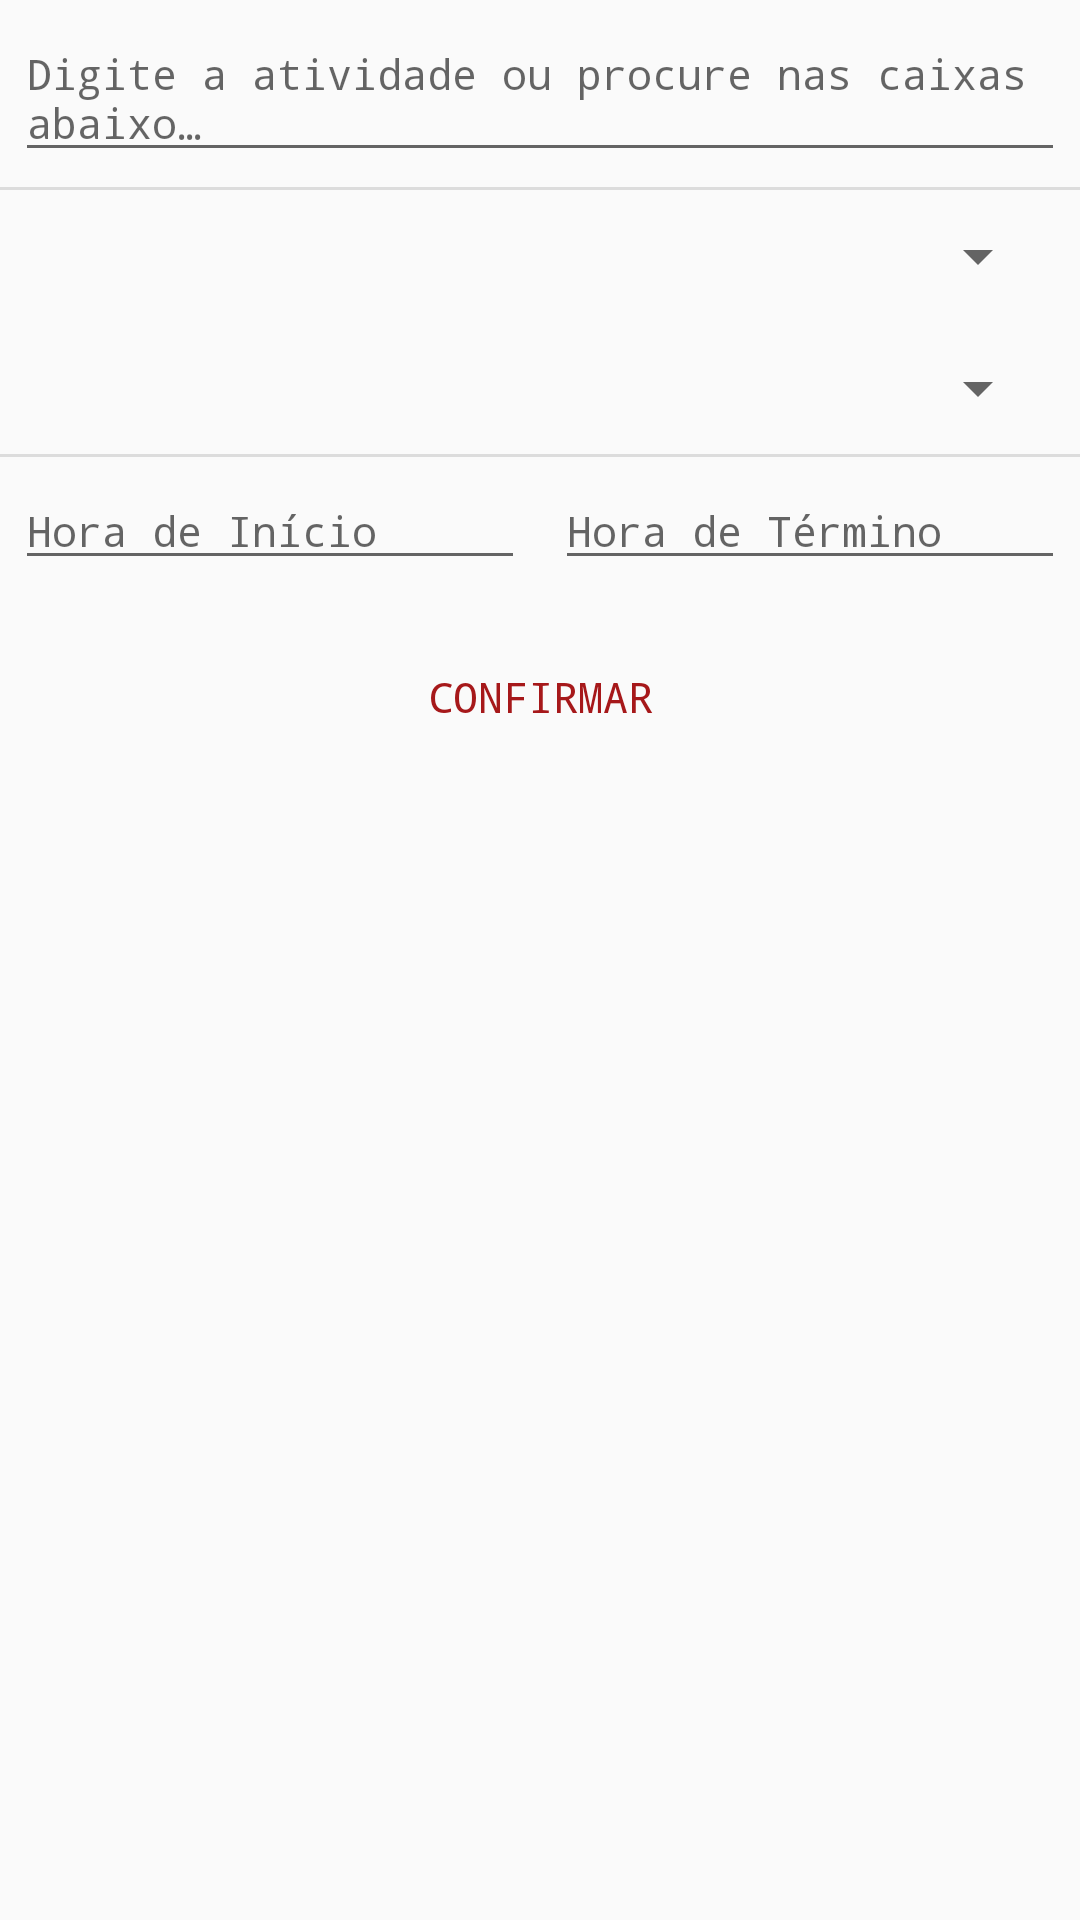

Layout XML and referenced resources for this Android screen:
<!-- AndroidManifest.xml: application theme AppTheme -->
<!-- res/layout/dialog_nova_atividade.xml -->
<?xml version="1.0" encoding="utf-8"?>
<android.support.constraint.ConstraintLayout xmlns:android="http://schemas.android.com/apk/res/android"
    android:layout_width="match_parent"
    android:layout_height="match_parent">

    <LinearLayout
        android:layout_width="match_parent"
        android:layout_height="match_parent"
        android:orientation="vertical">

        <LinearLayout
            android:layout_width="match_parent"
            android:layout_height="wrap_content"
            android:orientation="horizontal"
            android:scrollbarAlwaysDrawHorizontalTrack="true"
            android:scrollbars="horizontal">

            <android.support.v7.widget.AppCompatAutoCompleteTextView
                android:id="@+id/acAtividade"
                android:layout_width="match_parent"
                android:layout_height="wrap_content"
                android:layout_margin="5dp"
                android:dropDownHeight="wrap_content"
                android:hint="@string/dialog_nova_atividade_acatividade_hint"
                android:singleLine="false"
                android:spinnerMode="dialog"
                android:textSize="14sp" />
        </LinearLayout>

        <View
            android:id="@+id/divider3"
            android:layout_width="match_parent"
            android:layout_height="1dp"
            android:background="?android:attr/listDivider" />

        <LinearLayout
            android:layout_width="match_parent"
            android:layout_height="wrap_content"
            android:orientation="vertical">

            <Spinner
                android:id="@+id/spCategoria"
                android:layout_width="match_parent"
                android:layout_height="wrap_content"
                android:layout_margin="10dp"
                android:layout_weight="1"
                android:dropDownWidth="match_parent"
                android:scrollbars="horizontal"
                android:spinnerMode="dialog" />

            <Spinner
                android:id="@+id/spAtividade"
                android:layout_width="match_parent"
                android:layout_height="wrap_content"
                android:layout_margin="10dp"
                android:layout_weight="1"
                android:scrollbars="horizontal"
                android:spinnerMode="dialog" />
        </LinearLayout>

        <View
            android:id="@+id/divider2"
            android:layout_width="match_parent"
            android:layout_height="1dp"
            android:background="?android:attr/listDivider" />

        <LinearLayout
            android:layout_width="match_parent"
            android:layout_height="wrap_content"
            android:orientation="horizontal">

            <EditText
                android:id="@+id/edHoraInicio"
                android:layout_width="wrap_content"
                android:layout_height="wrap_content"
                android:layout_margin="5dp"
                android:layout_weight="1"
                android:ems="10"
                android:hint="@string/ed_hint_hora_de_inicio"
                android:inputType="textAutoComplete|time" />

            <EditText
                android:id="@+id/edHorafim"
                android:layout_width="wrap_content"
                android:layout_height="wrap_content"
                android:layout_margin="5dp"
                android:layout_weight="1"
                android:ems="10"
                android:hint="@string/ed_hint_hora_de_termino"
                android:inputType="textAutoComplete|time" />
        </LinearLayout>

        <Button
            android:id="@+id/btnConfirmar"
            style="@style/Widget.AppCompat.Button.Borderless.Colored"
            android:layout_width="match_parent"
            android:layout_height="wrap_content"
            android:layout_marginLeft="15dp"
            android:layout_marginTop="10dp"
            android:layout_marginRight="15dp"
            android:text="@string/btn_confirmar" />

    </LinearLayout>
</android.support.constraint.ConstraintLayout>
<!-- resources referenced by this layout -->
<resources>
  <string name="btn_confirmar">Confirmar</string>
  <string name="dialog_nova_atividade_acatividade_hint">Digite a atividade ou procure nas caixas abaixo…</string>
  <string name="ed_hint_hora_de_inicio">Hora de Início</string>
  <string name="ed_hint_hora_de_termino">Hora de Término</string>
  <style name="AppTheme" parent="Theme.AppCompat.Light.DarkActionBar">
          
          <item name="colorPrimary">@color/colorPrimary</item>
          <item name="colorPrimaryDark">@color/colorPrimaryDark</item>
          <item name="colorAccent">@color/colorAccent</item>
          <item name="android:textSize">14sp</item>
          <item name="android:typeface">monospace</item>
      </style>
  <color name="colorPrimary">#18a6a4</color>
  <color name="colorPrimaryDark">#007973</color>
  <color name="colorAccent">#a6181a</color>
</resources>
